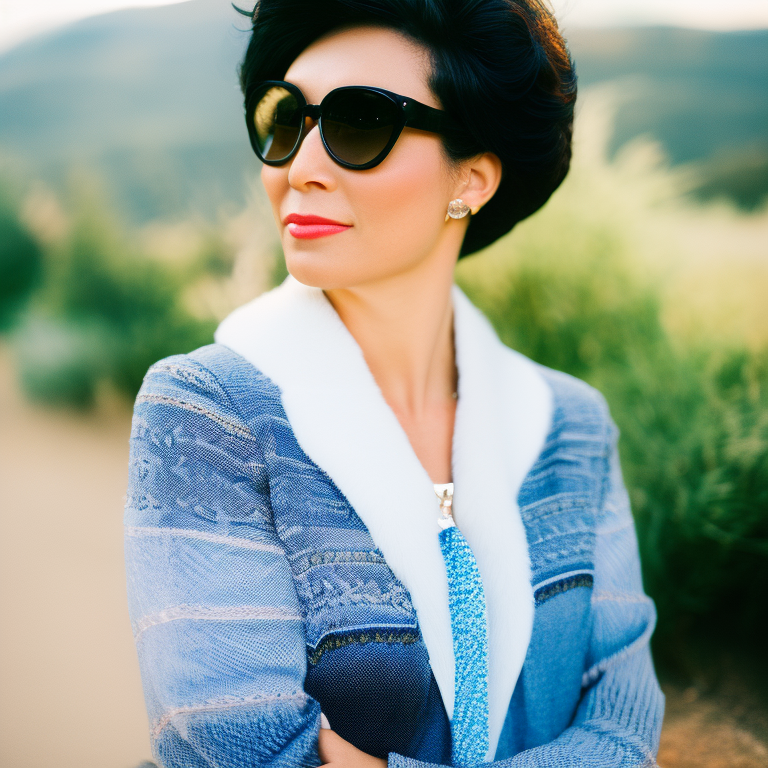
Generation parameters embedded in this image by AUTOMATIC1111 Stable Diffusion web UI or a fork of it (Forge, ...) (PNG 'parameters' text chunk):
a photo of a woman, 24mm film, sharp focus, colorful
Negative prompt: blurry, blurred, cartoon, fake, painting, 3d, borders, frame, low poly, ugly, fat, morbid, deformed, disfigured, mutilated, mutation, gross proportions, bad anatomy, cloned face, poorly drawn face, extra limbs, missing limbs, malformed limbs, extra fingers, fused fingers, too many fingers, extra arms, missing arms, extra legs, missing legs, extra fingers, mutated hands, poorly drawn hands, mutated feet, extra feet, out of frame, long neck
Steps: 35, Sampler: Euler a, CFG scale: 7.5, Seed: 2205556510, Size: 768x768, Model hash: 4bdfc29c, Model: SD2_v2-1_768-ema-pruned